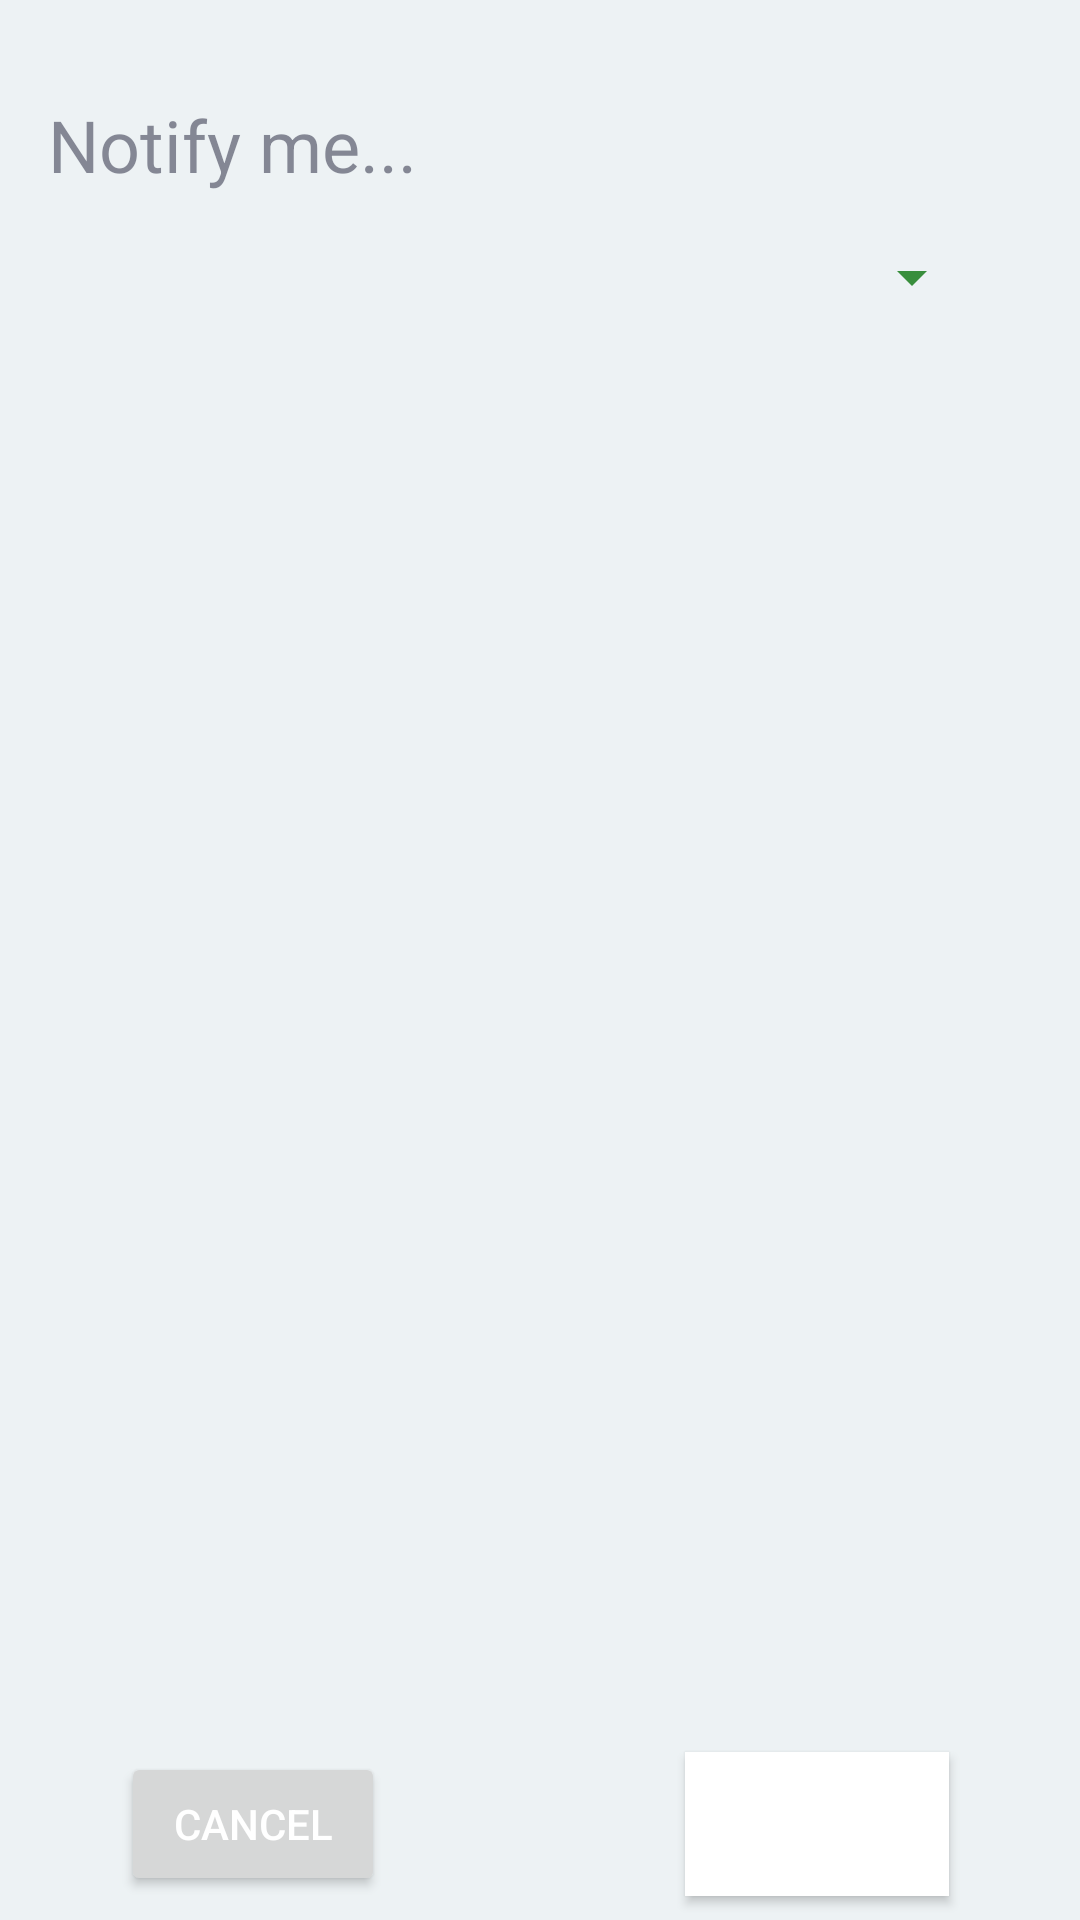

This screen was rendered from an Android layout file. Write that file and the resources it references.
<!-- AndroidManifest.xml: application theme AppTheme -->
<!-- res/layout/dialog_notify_edit.xml -->
<androidx.constraintlayout.widget.ConstraintLayout xmlns:android="http://schemas.android.com/apk/res/android"
    xmlns:app="http://schemas.android.com/apk/res-auto"
    xmlns:tools="http://schemas.android.com/tools"
    android:id="@+id/dialog_notify_layout"
    android:layout_width="match_parent"
    android:layout_height="wrap_content"
    android:minWidth="400dp">

    <TextView
        android:id="@+id/dialog_notify_question"
        android:layout_width="0dp"
        android:layout_height="wrap_content"
        android:layout_marginStart="16dp"
        android:layout_marginEnd="16dp"
        android:layout_marginTop="32dp"
        android:text="Notify me..."
        android:textSize="24sp"
        app:layout_constraintEnd_toEndOf="parent"
        app:layout_constraintStart_toStartOf="parent"
        app:layout_constraintTop_toTopOf="parent"/>

    <Spinner
        android:id="@+id/dialog_notify_option_spinner"
        android:layout_width="0dp"
        android:layout_height="wrap_content"
        android:layout_marginTop="16dp"
        android:layout_marginEnd="16dp"
        app:layout_constraintEnd_toEndOf="@+id/dialog_notify_question"
        app:layout_constraintStart_toStartOf="@+id/dialog_notify_question"
        app:layout_constraintTop_toBottomOf="@+id/dialog_notify_question" />

    <androidx.constraintlayout.widget.ConstraintLayout
        android:id="@+id/dialog_notify_before_layout"
        android:layout_width="0dp"
        android:layout_height="wrap_content"
        android:layout_marginTop="16dp"
        android:layout_marginBottom="16dp"
        android:minHeight="160dp"
        android:visibility="invisible"
        app:layout_constraintBottom_toTopOf="@+id/dialog_notify_cancel"
        app:layout_constraintEnd_toEndOf="@+id/dialog_notify_option_spinner"
        app:layout_constraintStart_toStartOf="@+id/dialog_notify_option_spinner"
        app:layout_constraintTop_toBottomOf="@+id/dialog_notify_option_spinner">

        <EditText
            android:id="@+id/dialog_notify_before_amount"
            android:layout_width="0dp"
            android:layout_height="wrap_content"
            android:ems="3"
            android:gravity="center_horizontal"
            android:inputType="number"
            android:singleLine="true"
            android:textSize="20sp"
            app:layout_constraintBottom_toBottomOf="parent"
            app:layout_constraintStart_toStartOf="parent"
            app:layout_constraintTop_toTopOf="parent"
            tools:text="30" />

        <androidx.recyclerview.widget.RecyclerView
            android:id="@+id/dialog_notify_before_measurement_list"
            android:layout_width="0dp"
            android:layout_height="0dp"
            android:layout_marginStart="8dp"
            android:layout_marginEnd="8dp"
            app:layout_constraintBottom_toBottomOf="parent"
            app:layout_constraintEnd_toStartOf="@+id/dialog_notify_before_amount_txt1"
            app:layout_constraintStart_toEndOf="@+id/dialog_notify_before_amount"
            app:layout_constraintTop_toTopOf="parent" />

        <TextView
            android:id="@+id/dialog_notify_before_amount_txt1"
            android:layout_width="wrap_content"
            android:layout_height="wrap_content"
            android:layout_marginEnd="16dp"
            android:text="before"
            android:textSize="24sp"
            app:layout_constraintBottom_toBottomOf="@+id/dialog_notify_before_amount"
            app:layout_constraintEnd_toEndOf="parent"
            app:layout_constraintTop_toTopOf="@+id/dialog_notify_before_amount" />

    </androidx.constraintlayout.widget.ConstraintLayout>

    <Button
        android:id="@+id/dialog_notify_accept"
        android:layout_width="wrap_content"
        android:layout_height="wrap_content"
        android:layout_centerHorizontal="true"
        android:layout_marginBottom="8dp"
        android:background="@android:color/white"
        android:gravity="center_vertical|center_horizontal"
        android:text="Accept"
        android:textColor="@android:color/white"
        app:layout_constraintBottom_toBottomOf="parent"
        app:layout_constraintEnd_toEndOf="parent"
        app:layout_constraintHorizontal_bias="0.84"
        app:layout_constraintStart_toStartOf="parent" />

    <Button
        android:id="@+id/dialog_notify_cancel"
        android:layout_width="wrap_content"
        android:layout_height="wrap_content"
        android:layout_centerHorizontal="true"
        android:layout_marginBottom="8dp"
        android:gravity="center_vertical|center_horizontal"
        android:text="Cancel"
        android:textColor="@android:color/white"
        app:layout_constraintBottom_toBottomOf="parent"
        app:layout_constraintEnd_toEndOf="parent"
        app:layout_constraintHorizontal_bias="0.148"
        app:layout_constraintStart_toStartOf="parent" />


</androidx.constraintlayout.widget.ConstraintLayout>
<!-- resources referenced by this layout -->
<resources>
  <style name="AppTheme" parent="Theme.MaterialComponents.DayNight.NoActionBar">
          
          <item name="colorPrimary">@color/colorPrimary</item>
          <item name="colorPrimaryDark">@color/colorPrimaryDark</item>
          <item name="colorAccent">@color/colorAccent</item>
          <item name="android:windowBackground">@color/colorWindowBackground</item>
  
          
          <item name="android:textColorPrimary">@color/colorTextPrimary</item>
          <item name="android:textColorSecondary">@color/colorTextSecondary</item>
          <item name="android:textColorTertiary">@color/colorTextTertiary</item>
          <item name="android:textColorLink">@color/colorURL</item>
          <item name="android:textColorHint">@color/colorTextHint</item>
          <item name="android:textColorPrimaryInverse">@color/colorTextPrimaryInverse</item>
          <item name="android:textColorSecondaryInverse">@color/colorTextSecondaryInverse</item>
          <item name="android:textColorTertiaryInverse">@color/colorTextTertiaryInverse</item>
          <item name="android:textColorLinkInverse">@color/colorURLInverse</item>
          <item name="android:textColorHintInverse">@color/colorTextHintInverse</item>
          
          <item name="colorControlNormal">@color/colorPrimary</item>
          <item name="searchViewStyle">@style/SearchView</item>
  
          
          <item name="imageButtonStyle">@style/ImageButton</item>
  
          
          <item name="actionMenuTextColor">@android:color/white</item>
          <item name="actionBarStyle">@style/Toolbar</item>
          <item name="toolbarStyle">@style/Toolbar</item>
  
          <item name="drawerArrowStyle">@style/DrawerArrowStyle</item>
      </style>
  <color name="colorPrimary">#388e3c</color>
  <color name="colorPrimaryDark">#00600f</color>
  <color name="colorAccent">#6abf69</color>
  <color name="colorWindowBackground">#edf2f4</color>
  <color name="colorTextPrimary">#2B2D42</color>
  <color name="colorTextSecondary">#DE2B2D42</color>
  <color name="colorTextTertiary">#8A2B2D42</color>
  <color name="colorURL">@color/colorPrimaryDark</color>
  <color name="colorTextHint">#8A2B2D42</color>
  <color name="colorTextPrimaryInverse">#edf2f4</color>
  <color name="colorTextSecondaryInverse">#DEEDF2F4</color>
  <color name="colorTextTertiaryInverse">#8AEDF2F4</color>
  <color name="colorURLInverse">@color/colorAccent</color>
  <color name="colorTextHintInverse">#8AEDF2F4</color>
  <style name="SearchView" parent="Widget.AppCompat.SearchView">
          <item name="iconifiedByDefault">false</item>
          <item name="iconTint">@android:color/white</item>
          <item name="iconTintMode">src_in</item>
      </style>
  <style name="ImageButton" parent="android:Widget.Material.ImageButton">
          <item name="android:background">@android:color/white</item>
      </style>
  <style name="Toolbar" parent="Widget.AppCompat.Toolbar">
          <item name="android:background">@color/colorPrimary</item>
          <item name="titleTextAppearance">@style/Toolbar.TextAppearance</item>
          <item name="iconTint">@android:color/white</item>
          <item name="iconTintMode">src_in</item>
      </style>
  <style name="DrawerArrowStyle" parent="Widget.AppCompat.DrawerArrowToggle">
          <item name="color">@android:color/white</item>
      </style>
  <style name="Toolbar.TextAppearance" parent="Widget.AppCompat.Toolbar">
          <item name="android:textSize">22sp</item>
          <item name="android:textColor">@android:color/white</item>
          <item name="iconTint">@android:color/white</item>
          <item name="iconTintMode">src_in</item>
      </style>
</resources>
